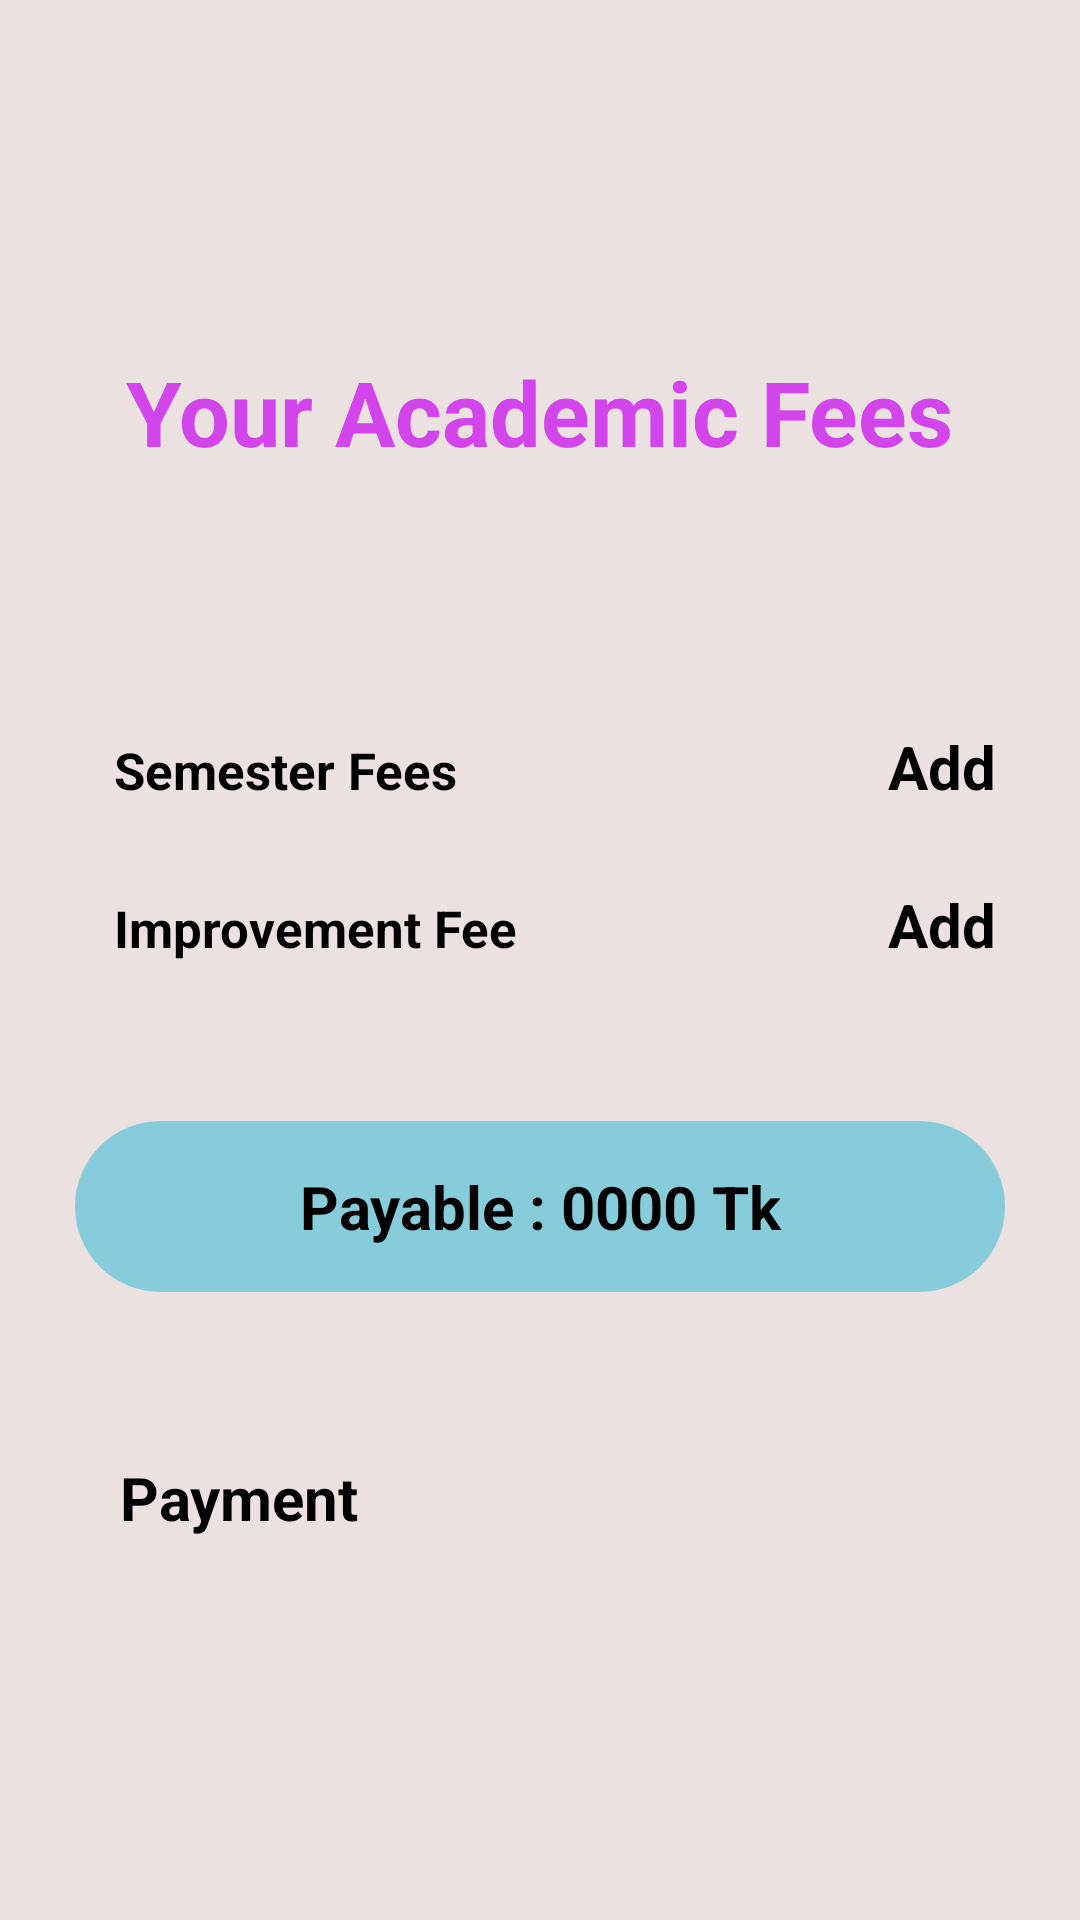

Produce the Android XML layout that renders to this screen, including the resource entries it uses.
<!-- AndroidManifest.xml: application theme Theme.EduHub -->
<!-- res/layout/activity_payment.xml -->
<?xml version="1.0" encoding="utf-8"?>
<LinearLayout xmlns:android="http://schemas.android.com/apk/res/android"
    xmlns:app="http://schemas.android.com/apk/res-auto"
    xmlns:tools="http://schemas.android.com/tools"
    android:id="@+id/main"
    android:layout_width="match_parent"
    android:layout_height="match_parent"
    android:orientation="vertical"
    android:gravity="center"
    android:padding="20dp"
    android:background="@color/grey"
    tools:context=".Payment">

    <TextView
        android:layout_width="wrap_content"
        android:layout_height="wrap_content"
        android:text="Your Academic Fees"
        android:padding="10dp"
        android:textStyle="bold"
        android:textSize="30sp"
        android:layout_marginBottom="60dp"
        android:textColor="@color/violet"/>

    <LinearLayout
        android:layout_width="match_parent"
        android:layout_height="wrap_content"
        android:orientation="vertical"
        android:padding="8dp"
        android:layout_marginBottom="20dp">

        <LinearLayout
            android:layout_width="match_parent"
            android:layout_height="wrap_content"
            android:orientation="horizontal"
            android:layout_marginBottom="10dp">

            <TextView
                android:id="@+id/semesterFees"
                android:layout_width="0dp"
                android:layout_height="wrap_content"
                android:layout_weight="1"
                android:text="Semester Fees"
                android:padding="10dp"
                android:textSize="17sp"
                android:textStyle="bold"/>
            <Button
                android:id="@+id/academicFeeBtn"
                android:layout_width="wrap_content"
                android:layout_height="wrap_content"
                android:text="Add"
                android:textStyle="bold"
                android:textSize="20sp"/>

        </LinearLayout>

        <LinearLayout
            android:layout_width="match_parent"
            android:layout_height="wrap_content"
            android:orientation="horizontal"
            android:layout_marginBottom="10dp">

            <TextView
                android:id="@+id/improvementFees"
                android:layout_width="0dp"
                android:layout_height="wrap_content"
                android:layout_weight="1"
                android:text="Improvement Fee"
                android:padding="10dp"
                android:textSize="17sp"
                android:textStyle="bold"/>
            <Button
                android:id="@+id/improvementFeeBtn"
                android:layout_width="wrap_content"
                android:layout_height="wrap_content"
                android:text="Add"
                android:textStyle="bold"
                android:textSize="20sp"/>

        </LinearLayout>


    </LinearLayout>

    <LinearLayout
        android:layout_width="match_parent"
        android:layout_height="wrap_content"
        android:orientation="vertical"
        android:gravity="center"
        android:padding="5dp">

        <TextView
            android:id="@+id/totalAmount"
            android:layout_width="match_parent"
            android:layout_height="wrap_content"
            android:background="@drawable/button_background"
            android:text="Payable : 0000 Tk"
            android:textSize="20sp"
            android:gravity="center"
            android:padding="15dp"
            android:textStyle="bold"
            android:layout_marginBottom="40dp"/>

        <Button
            android:id="@+id/payment"
            android:layout_width="match_parent"
            android:layout_height="wrap_content"
            android:text="Payment"
            android:padding="15dp"
            android:textStyle="bold"
            android:textSize="20sp"/>


    </LinearLayout>

</LinearLayout>
<!-- resources referenced by this layout -->
<resources>
  <color name="grey">#EBE1E1</color>
  <color name="violet">#D245EB</color>
  <!-- drawable button_background (drawable) -->
  <?xml version="1.0" encoding="utf-8"?>
  <shape xmlns:android="http://schemas.android.com/apk/res/android" android:shape="rectangle">
  
      <solid android:color="@color/main"/>
      <corners android:radius="999999dp"/>
  
  
  </shape>
  <color name="main">#86CCDB</color>
</resources>
